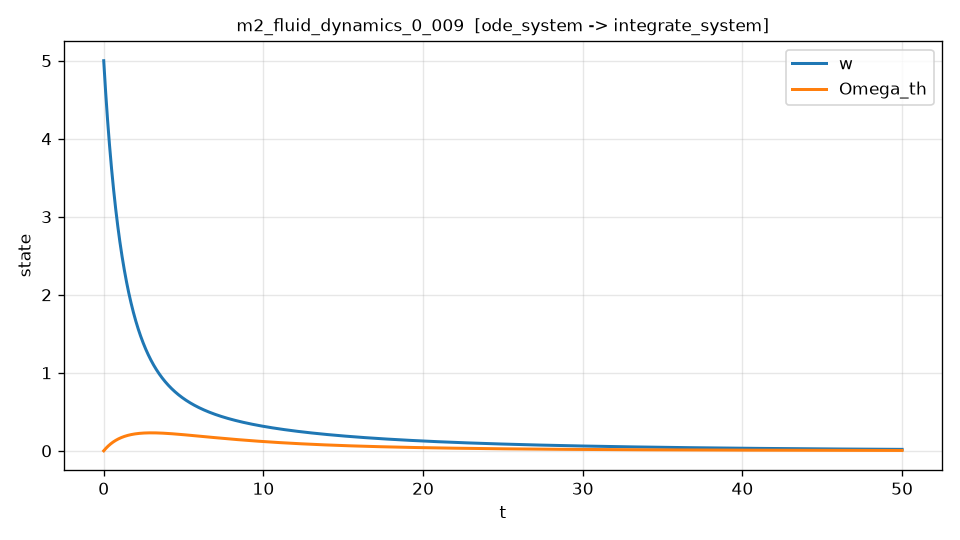

The file beside this chart, header and first rows:
t, w, Omega_th, dw_dt, dw_dt_noisy
0.000000000000000000e+00, 5.000000000000000000e+00, 0.000000000000000000e+00, -3.544151844011225627e+00, -3.526872634407986151e+00
1.000200040008001647e-02, 4.964731500731387470e+00, 2.488549958322376805e-03, -3.508218583312617156e+00, -3.467137676137559410e+00
2.000400080016003293e-02, 4.929819978710954231e+00, 4.953358735196371383e-03, -3.472769140472837357e+00, -3.456247286663668206e+00
3.000600120024005113e-02, 4.895260638844637135e+00, 7.394662675086259226e-03, -3.437795023255155069e+00, -3.502952884835373037e+00
4.000800160032006586e-02, 4.861048768228817707e+00, 9.812695209538323943e-03, -3.403287924275887111e+00, -3.358020130942231063e+00
5.001000200040008059e-02, 4.827179735494476986e+00, 1.220768687748410505e-02, -3.369239717297164205e+00, -3.346920988678963482e+00
6.001200240048010226e-02, 4.793648990751657735e+00, 1.457986532679683526e-02, -3.335642454191632300e+00, -3.362490115959646531e+00
7.001400280056011005e-02, 4.760452062225303926e+00, 1.692945539942966593e-02, -3.302488358713445482e+00, -3.273432453503627659e+00
8.001600320064013172e-02, 4.727584557084302475e+00, 1.925667908630953121e-02, -3.269769824518669932e+00, -3.251541204709366362e+00
9.001800360072015339e-02, 4.695042156937326183e+00, 2.156175567125563977e-02, -3.237479407996780356e+00, -3.222772783164003840e+00
1.000200040008001612e-01, 4.662820615306714878e+00, 2.384490180636799142e-02, -3.205609823180008977e+00, -3.204188711114219323e+00
1.100220044008801829e-01, 4.630915757628476292e+00, 2.610633151202735106e-02, -3.174153939213500308e+00, -3.146818289882877817e+00
1.200240048009602045e-01, 4.599323481252287849e+00, 2.834625617689525909e-02, -3.143104777877909317e+00, -3.179927482227992819e+00
1.300260052010402123e-01, 4.568039752214392735e+00, 3.056488464334304947e-02, -3.112455508046052977e+00, -3.120601005445705400e+00
1.400280056011202201e-01, 4.537060605220594844e+00, 3.276242317983038554e-02, -3.082199443348009549e+00, -3.106305408982008576e+00
1.500300060012002556e-01, 4.506382141989234036e+00, 3.493907554797830162e-02, -3.052330038296112935e+00, -3.022387727664381352e+00
1.600320064012802634e-01, 4.476000526808702418e+00, 3.709504313891525545e-02, -3.022840881822592252e+00, -3.020854776448509416e+00
1.700340068013602712e-01, 4.445911986535294957e+00, 3.923052497333916200e-02, -2.993725695182539059e+00, -3.008348532730793501e+00
1.800360072014403068e-01, 4.416112810593214810e+00, 4.134571770151732051e-02, -2.964978329901363008e+00, -3.004073753019205206e+00
1.900380076015203146e-01, 4.386599350952923082e+00, 4.344081560392305807e-02, -2.936592765743228028e+00, -2.949452377774171463e+00
2.000400080016003224e-01, 4.357368017788251890e+00, 4.551601070829758983e-02, -2.908563104635975005e+00, -2.908155995610057776e+00
2.100420084016803579e-01, 4.328415281594457653e+00, 4.757149269977151845e-02, -2.880883570808420835e+00, -2.894663716073389459e+00
2.200440088017603657e-01, 4.299737670575741966e+00, 4.960744902420564234e-02, -2.853548506466180967e+00, -2.788845315746270703e+00
2.300460092018403735e-01, 4.271331766830811283e+00, 5.162406500795040792e-02, -2.826552366427562024e+00, -2.776216150662272231e+00
2.400480096019204090e-01, 4.243194206352871589e+00, 5.362152385784588193e-02, -2.799889716426055664e+00, -2.935447840374354023e+00
2.500500100020003891e-01, 4.215321679029634616e+00, 5.560000666122175139e-02, -2.773555231446312330e+00, -2.868005893744696166e+00
2.600520104020804246e-01, 4.187710928643312513e+00, 5.755969238589733056e-02, -2.747543694092920763e+00, -2.756282298695678978e+00
2.700540108021604602e-01, 4.160358751715637737e+00, 5.950075791391830349e-02, -2.721849991921481138e+00, -2.742959512500299013e+00
2.800560112022404402e-01, 4.133261993096907005e+00, 6.142337814808042362e-02, -2.696469111818774689e+00, -2.685786961943843920e+00
2.900580116023204758e-01, 4.106417551188426884e+00, 6.332772585307168411e-02, -2.671396143351623564e+00, -2.660530046800495541e+00
3.000600120024005113e-01, 4.079822371356557120e+00, 6.521397188073235762e-02, -2.646626271206274250e+00, -2.540734333453722016e+00
3.100620124024804913e-01, 4.053473445043477064e+00, 6.708228519811133828e-02, -2.622154772986013516e+00, -2.677755811120627438e+00
3.200640128025605269e-01, 4.027367809767187445e+00, 6.893283288746605841e-02, -2.597977017861896609e+00, -2.616857268218246713e+00
3.300660132026405624e-01, 4.001502549121507712e+00, 7.076578014626248858e-02, -2.574088465249376068e+00, -2.471949884874759640e+00
3.400680136027205425e-01, 3.975874792776078248e+00, 7.258129028717515141e-02, -2.550484663510327987e+00, -2.518149513700235431e+00
3.500700140028005780e-01, 3.950481715744877942e+00, 7.437952476045091299e-02, -2.527161248017377737e+00, -2.494008079398564615e+00
3.600720144028806136e-01, 3.925320533429230707e+00, 7.616064328564671471e-02, -2.504113935442184857e+00, -2.529814254026558018e+00
3.700740148029605936e-01, 3.900388507683515193e+00, 7.792480365291774846e-02, -2.481338528069389593e+00, -2.563742286612172183e+00
3.800760152030406291e-01, 3.875682940937944299e+00, 7.967216193696197157e-02, -2.458830907299647706e+00, -2.450457670088510564e+00
3.900780156031206647e-01, 3.851201174785922721e+00, 8.140287254350309087e-02, -2.436587031270714743e+00, -2.431136326879637544e+00
4.000800160032006447e-01, 3.826940589984047403e+00, 8.311708820929061825e-02, -2.414602933783096983e+00, -2.475970536495325725e+00
4.100820164032806803e-01, 3.802898606452107089e+00, 8.481496000209991226e-02, -2.392874723245748125e+00, -2.427036056334776148e+00
4.200840168033607158e-01, 3.779072683273084543e+00, 8.649663732073209488e-02, -2.371398581641445347e+00, -2.375000765627806931e+00
4.300860172034406959e-01, 3.755460318693152999e+00, 8.816226789501410699e-02, -2.350170763511454375e+00, -2.397408344664493374e+00
4.400880176035207314e-01, 3.732059047792353645e+00, 8.981199785784248213e-02, -2.329187592899643722e+00, -2.334101091292254626e+00
4.500900180036007669e-01, 3.708866440670526288e+00, 9.144597177232521856e-02, -2.308445460810248484e+00, -2.303671309436775783e+00
4.600920184036807470e-01, 3.685880106816753710e+00, 9.306433250574595861e-02, -2.287940828136060034e+00, -2.286161516283285788e+00
4.700940188037607825e-01, 3.663097689072575047e+00, 9.466722144524256088e-02, -2.267670219408723931e+00, -2.292984802324439464e+00
4.800960192038408181e-01, 3.640516863416904503e+00, 9.625477850499115917e-02, -2.247630221750735569e+00, -2.217942818161444229e+00
4.900980196039207981e-01, 3.618135338966030456e+00, 9.782714212620628735e-02, -2.227817484033797868e+00, -2.183259136319681382e+00
5.001000200040007782e-01, 3.595950857973615911e+00, 9.938444927714082389e-02, -2.208228716052429874e+00, -2.192186300824101597e+00
5.101020204040808137e-01, 3.573961195830696713e+00, 1.009268354530859779e-01, -2.188860687712560704e+00, -2.229772199082076245e+00
5.201040208041608492e-01, 3.552164161065684667e+00, 1.024544346763713171e-01, -2.169710228234821070e+00, -2.133127614045549070e+00
5.301060212042408848e-01, 3.530557594033891800e+00, 1.039673795392064282e-01, -2.150774224239377030e+00, -2.175846225162729741e+00
5.401080216043209203e-01, 3.509139363375606724e+00, 1.054658012958309271e-01, -2.132049615944425547e+00, -2.088091585030026121e+00
5.501100220044009559e-01, 3.487907372167144082e+00, 1.069498296578057089e-01, -2.113533401755820940e+00, -2.167122772599693104e+00
5.601120224044808804e-01, 3.466859552093692898e+00, 1.084195930166216570e-01, -2.095222632502179660e+00, -2.049499272345740586e+00
5.701140228045609160e-01, 3.445993862781373096e+00, 1.098752184672001780e-01, -2.077114410182190340e+00, -2.078117582912964334e+00
5.801160232046409515e-01, 3.425308291797235505e+00, 1.113168318078931046e-01, -2.059205887303136251e+00, -2.121643331819857092e+00
5.901180236047209871e-01, 3.404800854649260966e+00, 1.127445575404827649e-01, -2.041494266231061783e+00, -2.057189239829404048e+00
... 4,940 more rows
